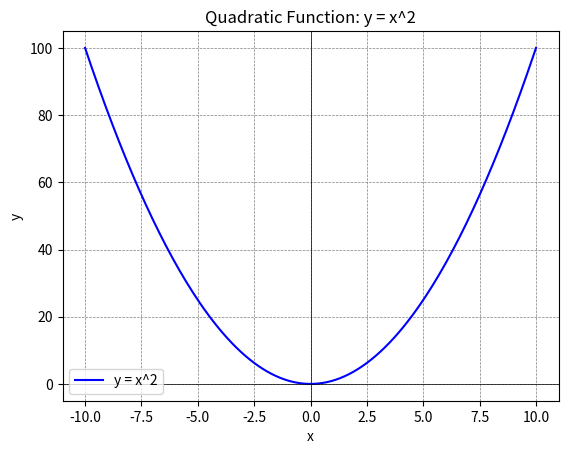

Write the Python code that produced this figure.

#Write a Python program to display values of y when 'x' is an independent variable having values [-10, 10, step_size = 0.1] and:
#y = x^2

import numpy as np
import matplotlib.pyplot as plt

# Generate values for x
x = np.arange(-10, 10.1, 0.1)  # Step size is 0.1

# Calculate y = x^2
y = x**2

# Display results
for xi, yi in zip(x, y):
    print(f"x: {xi:.1f}, y: {yi:.2f}")

# Optional: Plotting the results
plt.plot(x, y, label="y = x^2", color="blue")
plt.xlabel("x")
plt.ylabel("y")
plt.title("Quadratic Function: y = x^2")
plt.axhline(0, color='black', linewidth=0.5)
plt.axvline(0, color='black', linewidth=0.5)
plt.grid(color='gray', linestyle='--', linewidth=0.5)
plt.legend()
plt.show()